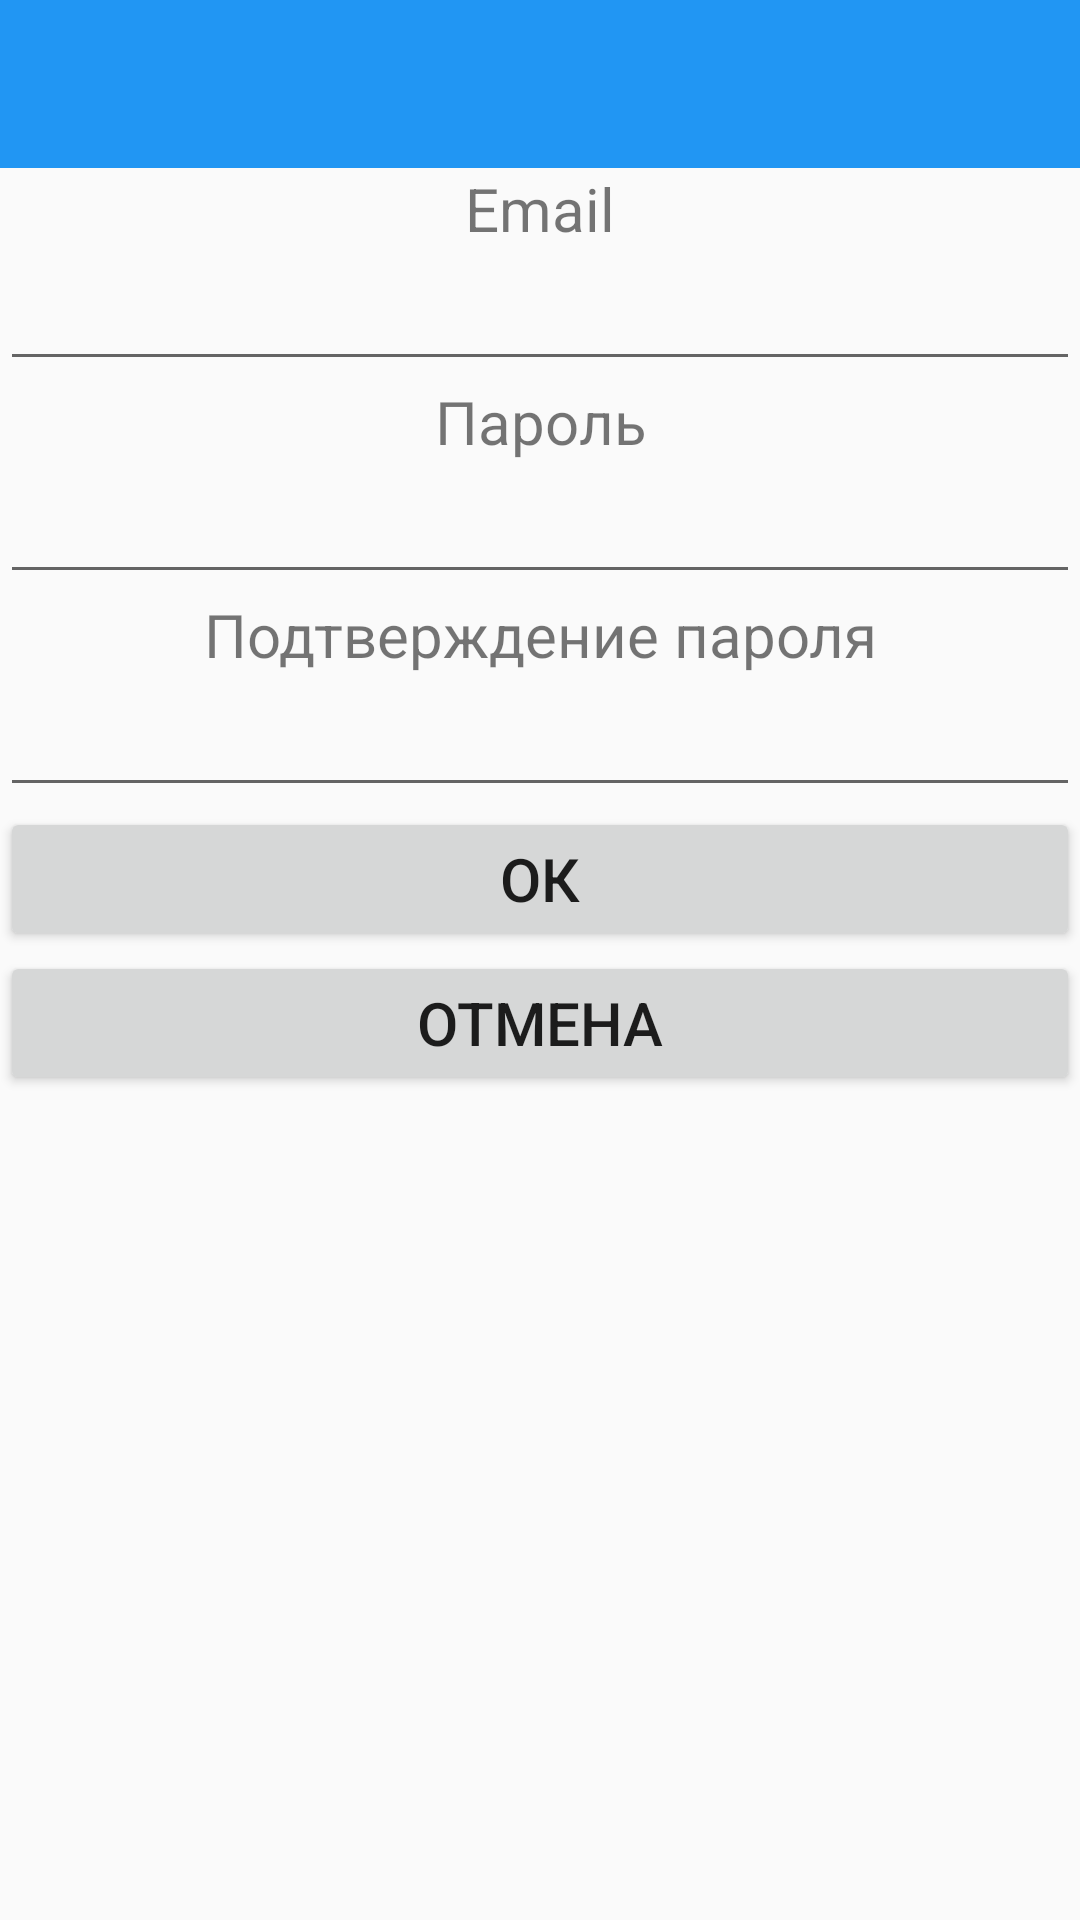

Reconstruct the res/layout file that produces this screen, plus the resources it refers to.
<!-- AndroidManifest.xml: application theme SATEK_theme -->
<!-- res/layout/activity_registration.xml -->
<?xml version="1.0" encoding="utf-8"?>
<LinearLayout xmlns:android="http://schemas.android.com/apk/res/android"
              android:orientation="vertical"
              android:layout_width="match_parent"
              android:layout_height="match_parent">

    <include android:id="@+id/toolbar"
             layout="@layout/toolbar" />

    <TextView
        android:id="@+id/textview_email"
        android:layout_width="wrap_content"
        android:layout_height="wrap_content"
        android:text="Email"
        android:textAlignment="center"
        android:textSize="20dp"
        android:layout_gravity="center"/>

    <EditText
        android:id="@+id/edittext_email"
        android:layout_width="match_parent"
        android:layout_height="wrap_content"
        android:ems="10"
        android:inputType="textEmailAddress"
        android:textAlignment="center"
        android:textSize="20dp"/>

    <TextView
        android:id="@+id/textview_password"
        android:layout_width="wrap_content"
        android:layout_height="wrap_content"
        android:text="Пароль"
        android:textAlignment="center"
        android:textSize="20dp"
        android:layout_gravity="center"/>

    <EditText
        android:id="@+id/edittext_password"
        android:layout_width="match_parent"
        android:layout_height="wrap_content"
        android:ems="10"
        android:inputType="textPassword"
        android:textAlignment="center"
        android:textSize="20dp"/>

    <TextView
        android:id="@+id/textview_confirmpassword"
        android:layout_width="wrap_content"
        android:layout_height="wrap_content"
        android:text="Подтверждение пароля"
        android:textAlignment="center"
        android:textSize="20dp"
        android:layout_gravity="center"/>

    <EditText
        android:id="@+id/edittext_confirmpassword"
        android:layout_width="match_parent"
        android:layout_height="wrap_content"
        android:ems="10"
        android:inputType="textPassword"
        android:textAlignment="center"
        android:textSize="20dp"/>

    <Button
        android:id="@+id/button_ok"
        android:layout_width="match_parent"
        android:layout_height="wrap_content"
        android:text="Ок"
        android:textSize="20dp"/>

    <Button
        android:id="@+id/button_cancel"
        android:layout_width="match_parent"
        android:layout_height="wrap_content"
        android:text="Отмена"
        android:textSize="20dp"/>
</LinearLayout>
<!-- res/layout/toolbar.xml (included above) -->
<?xml version="1.0" encoding="utf-8"?>
<android.support.v7.widget.Toolbar
    xmlns:android="http://schemas.android.com/apk/res/android"
    android:layout_height="wrap_content"
    android:layout_width="match_parent"
    android:minHeight="?android:attr/actionBarSize"
    android:background="?attr/colorPrimary"
    android:title=""
    />
<!-- resources referenced by this layout -->
<resources>
  <style name="SATEK_theme" parent="Theme.AppCompat.Light.NoActionBar">
          <item name="colorPrimary">#2196F3</item>
          <item name="colorPrimaryDark">#1976D2</item>
          <item name="windowActionBar">false</item>
          <item name="windowNoTitle">true</item>
      </style>
</resources>
